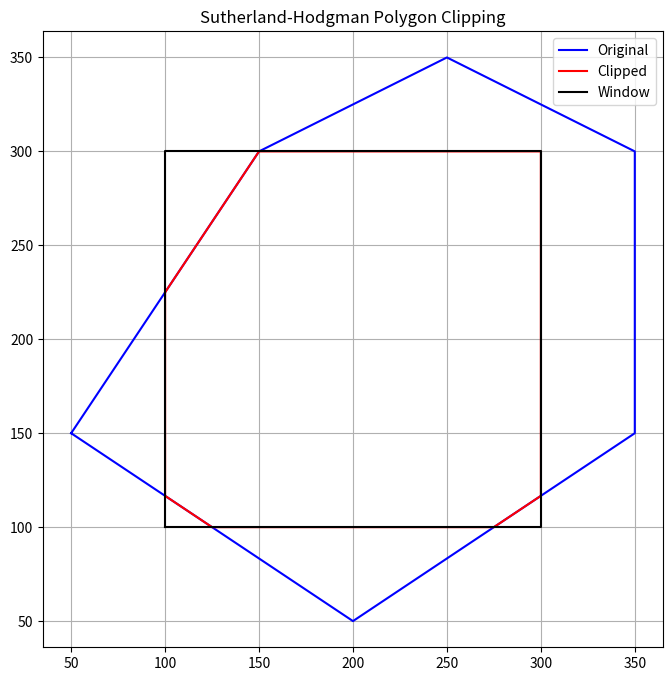

Write the Python code that produced this figure.
import matplotlib.pyplot as plt

# Edges identifiers
LEFT, RIGHT, BOTTOM, TOP = 0, 1, 2, 3

# Check if a point is inside a given edge
def inside(p, edge, window):
    x, y = p
    xmin, xmax, ymin, ymax = window
    if edge == LEFT:   return x >= xmin
    if edge == RIGHT:  return x <= xmax
    if edge == BOTTOM: return y >= ymin
    if edge == TOP:    return y <= ymax

# Find intersection of a line segment with an edge
def intersect(p1, p2, edge, window):
    x1, y1 = p1
    x2, y2 = p2
    xmin, xmax, ymin, ymax = window

    if edge == LEFT:
        x = xmin
        y = y1 + (y2 - y1) * (xmin - x1) / (x2 - x1)
    elif edge == RIGHT:
        x = xmax
        y = y1 + (y2 - y1) * (xmax - x1) / (x2 - x1)
    elif edge == BOTTOM:
        y = ymin
        x = x1 + (x2 - x1) * (ymin - y1) / (y2 - y1)
    elif edge == TOP:
        y = ymax
        x = x1 + (x2 - x1) * (ymax - y1) / (y2 - y1)
    return (x, y)

# Sutherland-Hodgman Polygon Clipping
def sutherland_hodgman(polygon, window):
    output = polygon
    for edge in [LEFT, RIGHT, BOTTOM, TOP]:
        input_list = output
        output = []
        if not input_list:
            break
        s = input_list[-1]
        for p in input_list:
            if inside(p, edge, window):
                if not inside(s, edge, window):
                    output.append(intersect(s, p, edge, window))
                output.append(p)
            elif inside(s, edge, window):
                output.append(intersect(s, p, edge, window))
            s = p
    return output

# Plot polygon
def plot_polygon(polygon, color, label):
    polygon.append(polygon[0])
    x, y = zip(*polygon)
    plt.plot(x, y, color=color, label=label)

# ---------------- Main -----------------
if __name__ == "__main__":
    polygon = [(50,150), (200,50), (350,150), (350,300), (250,350), (150,300)]
    clip_window = (100, 300, 100, 300)  # xmin, xmax, ymin, ymax

    clipped = sutherland_hodgman(polygon, clip_window)

    plt.figure(figsize=(8,8))
    plot_polygon(polygon.copy(), 'blue', 'Original')
    plot_polygon(clipped.copy(), 'red', 'Clipped')
    # Draw clipping window
    win_rect = [(clip_window[0], clip_window[2]), (clip_window[1], clip_window[2]),
                (clip_window[1], clip_window[3]), (clip_window[0], clip_window[3])]
    plot_polygon(win_rect, 'black', 'Window')
    plt.legend()
    plt.title("Sutherland-Hodgman Polygon Clipping")
    plt.grid(True)
    plt.axis("equal")
    plt.show()